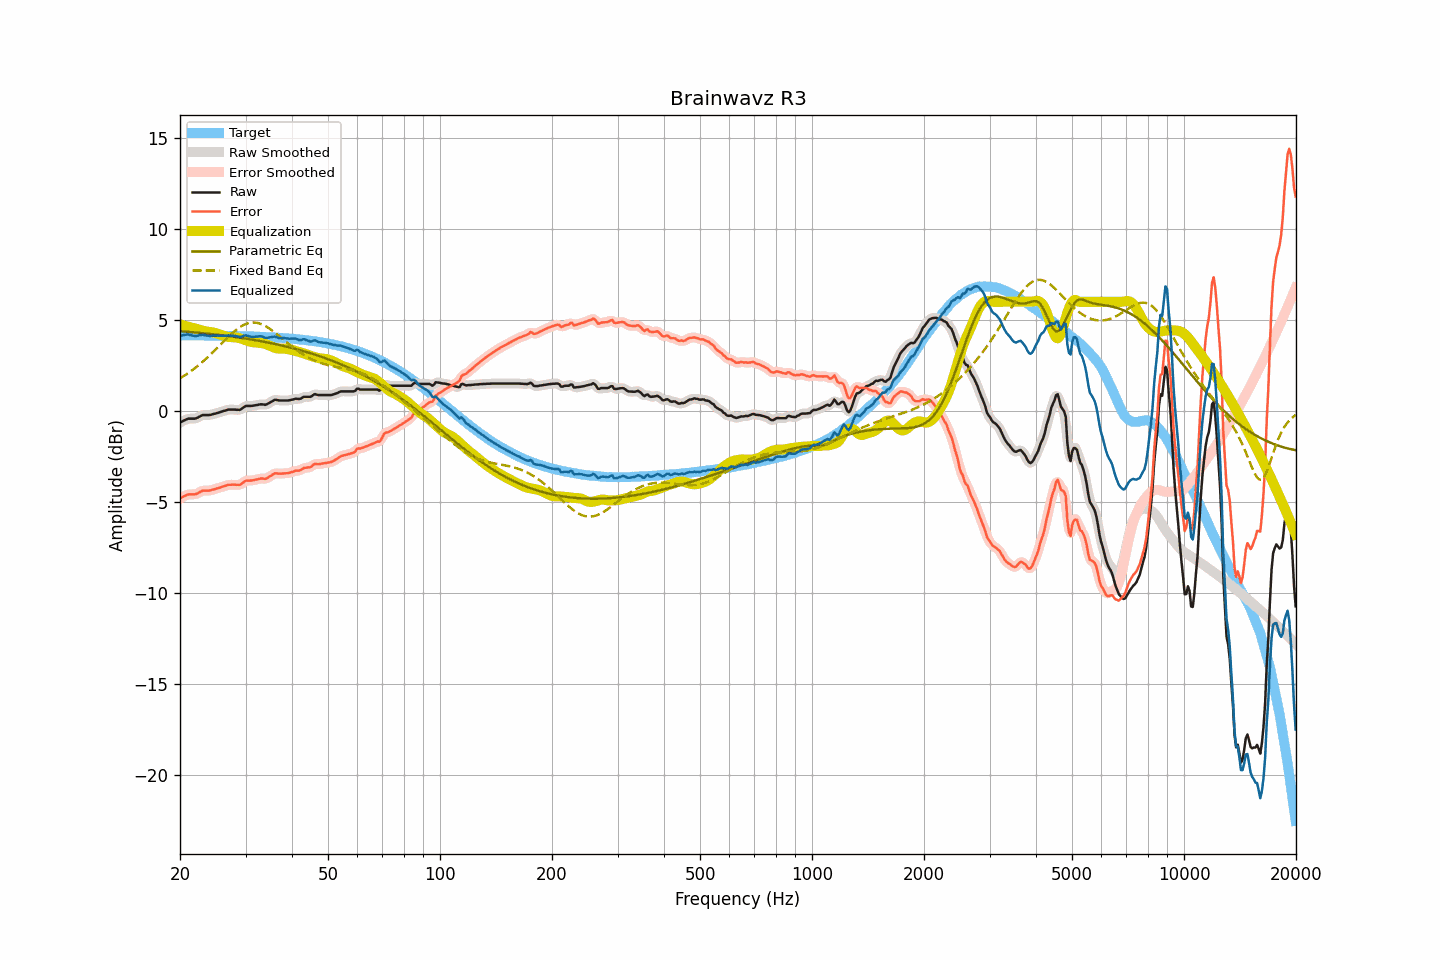

Values plotted in this chart, from the file beside it:
frequency, raw, smoothed, error, error_smoothed, equalization, parametric_eq, fixed_band_eq, equalized_raw, equalized_smoothed, target
20.00, -0.63, -0.64, -4.79, -4.80, 4.76, 4.38, 1.80, 4.13, 4.12, 4.16
20.20, -0.59, -0.58, -4.75, -4.75, 4.73, 4.38, 1.85, 4.14, 4.15, 4.16
20.40, -0.54, -0.54, -4.70, -4.70, 4.71, 4.37, 1.90, 4.17, 4.17, 4.16
20.61, -0.50, -0.50, -4.66, -4.66, 4.68, 4.36, 1.96, 4.18, 4.18, 4.16
20.81, -0.46, -0.46, -4.62, -4.62, 4.65, 4.36, 2.02, 4.19, 4.20, 4.16
21.02, -0.42, -0.43, -4.58, -4.59, 4.63, 4.35, 2.08, 4.21, 4.20, 4.16
21.23, -0.42, -0.42, -4.58, -4.58, 4.60, 4.34, 2.14, 4.18, 4.19, 4.16
21.44, -0.42, -0.42, -4.58, -4.58, 4.58, 4.33, 2.20, 4.16, 4.16, 4.16
21.66, -0.42, -0.42, -4.58, -4.58, 4.56, 4.33, 2.27, 4.14, 4.14, 4.16
21.87, -0.42, -0.42, -4.58, -4.57, 4.54, 4.32, 2.34, 4.12, 4.13, 4.16
22.09, -0.40, -0.40, -4.56, -4.55, 4.52, 4.31, 2.40, 4.12, 4.12, 4.16
22.31, -0.36, -0.36, -4.51, -4.52, 4.49, 4.30, 2.47, 4.13, 4.13, 4.15
22.54, -0.31, -0.31, -4.46, -4.46, 4.47, 4.29, 2.55, 4.16, 4.16, 4.15
22.76, -0.27, -0.27, -4.42, -4.42, 4.44, 4.29, 2.62, 4.17, 4.18, 4.15
22.99, -0.22, -0.23, -4.37, -4.39, 4.42, 4.28, 2.70, 4.20, 4.18, 4.15
23.22, -0.22, -0.22, -4.37, -4.37, 4.39, 4.27, 2.78, 4.17, 4.17, 4.15
23.45, -0.22, -0.22, -4.37, -4.37, 4.37, 4.26, 2.86, 4.15, 4.16, 4.15
23.69, -0.22, -0.22, -4.37, -4.37, 4.36, 4.25, 2.94, 4.14, 4.14, 4.15
23.92, -0.22, -0.22, -4.37, -4.36, 4.35, 4.24, 3.02, 4.13, 4.13, 4.15
24.16, -0.21, -0.20, -4.36, -4.35, 4.34, 4.23, 3.10, 4.13, 4.13, 4.15
24.40, -0.18, -0.19, -4.33, -4.33, 4.32, 4.22, 3.19, 4.14, 4.14, 4.14
24.65, -0.16, -0.16, -4.30, -4.31, 4.31, 4.21, 3.28, 4.14, 4.14, 4.14
24.89, -0.14, -0.14, -4.28, -4.28, 4.28, 4.20, 3.36, 4.14, 4.15, 4.14
25.14, -0.11, -0.11, -4.25, -4.26, 4.26, 4.19, 3.45, 4.15, 4.14, 4.14
25.39, -0.09, -0.09, -4.23, -4.23, 4.23, 4.18, 3.54, 4.14, 4.14, 4.14
25.65, -0.06, -0.06, -4.20, -4.20, 4.19, 4.17, 3.63, 4.13, 4.14, 4.14
25.91, -0.03, -0.03, -4.17, -4.17, 4.16, 4.16, 3.72, 4.13, 4.13, 4.14
26.16, -0.00, -0.00, -4.14, -4.14, 4.14, 4.15, 3.81, 4.14, 4.13, 4.13
26.43, 0.02, 0.03, -4.11, -4.11, 4.11, 4.14, 3.90, 4.13, 4.14, 4.13
26.69, 0.05, 0.05, -4.08, -4.08, 4.09, 4.13, 3.98, 4.14, 4.14, 4.13
26.96, 0.08, 0.07, -4.05, -4.06, 4.07, 4.12, 4.07, 4.15, 4.14, 4.13
27.23, 0.08, 0.08, -4.05, -4.05, 4.06, 4.10, 4.15, 4.14, 4.14, 4.13
27.50, 0.08, 0.08, -4.05, -4.04, 4.06, 4.09, 4.24, 4.14, 4.14, 4.13
27.77, 0.08, 0.08, -4.05, -4.05, 4.06, 4.08, 4.31, 4.13, 4.13, 4.12
28.05, 0.08, 0.08, -4.04, -4.05, 4.05, 4.07, 4.39, 4.13, 4.13, 4.12
28.33, 0.07, 0.07, -4.05, -4.05, 4.04, 4.06, 4.46, 4.11, 4.11, 4.12
28.62, 0.07, 0.06, -4.05, -4.06, 4.03, 4.04, 4.53, 4.10, 4.09, 4.12
28.90, 0.06, 0.07, -4.06, -4.04, 4.00, 4.03, 4.59, 4.06, 4.08, 4.12
29.19, 0.10, 0.11, -4.01, -4.01, 3.98, 4.02, 4.65, 4.07, 4.08, 4.11
29.48, 0.17, 0.17, -3.94, -3.95, 3.94, 4.00, 4.70, 4.11, 4.11, 4.11
29.78, 0.23, 0.23, -3.88, -3.88, 3.91, 3.99, 4.74, 4.14, 4.14, 4.11
30.08, 0.28, 0.27, -3.83, -3.84, 3.88, 3.98, 4.78, 4.16, 4.15, 4.11
30.38, 0.28, 0.28, -3.82, -3.82, 3.85, 3.96, 4.81, 4.13, 4.13, 4.10
30.68, 0.28, 0.28, -3.82, -3.82, 3.82, 3.95, 4.83, 4.10, 4.11, 4.10
30.99, 0.28, 0.28, -3.82, -3.82, 3.80, 3.93, 4.85, 4.08, 4.08, 4.10
31.30, 0.29, 0.29, -3.81, -3.81, 3.79, 3.92, 4.86, 4.07, 4.07, 4.09
31.61, 0.30, 0.30, -3.79, -3.79, 3.77, 3.90, 4.86, 4.07, 4.07, 4.09
31.93, 0.32, 0.32, -3.77, -3.77, 3.77, 3.89, 4.85, 4.08, 4.08, 4.09
32.24, 0.33, 0.33, -3.76, -3.75, 3.76, 3.87, 4.84, 4.09, 4.09, 4.08
32.57, 0.35, 0.35, -3.73, -3.73, 3.75, 3.86, 4.82, 4.10, 4.10, 4.08
32.89, 0.37, 0.36, -3.71, -3.71, 3.74, 3.84, 4.79, 4.11, 4.10, 4.08
33.22, 0.37, 0.36, -3.70, -3.71, 3.72, 3.82, 4.76, 4.09, 4.09, 4.07
33.55, 0.36, 0.35, -3.71, -3.72, 3.71, 3.81, 4.72, 4.07, 4.06, 4.07
33.89, 0.34, 0.35, -3.73, -3.71, 3.68, 3.79, 4.67, 4.02, 4.04, 4.07
34.23, 0.37, 0.37, -3.69, -3.69, 3.65, 3.77, 4.62, 4.02, 4.02, 4.06
34.57, 0.42, 0.41, -3.64, -3.64, 3.62, 3.76, 4.57, 4.03, 4.03, 4.06
34.92, 0.47, 0.47, -3.58, -3.59, 3.58, 3.74, 4.51, 4.05, 4.04, 4.05
35.27, 0.52, 0.52, -3.53, -3.52, 3.54, 3.72, 4.44, 4.06, 4.06, 4.05
35.62, 0.57, 0.57, -3.47, -3.47, 3.50, 3.70, 4.38, 4.07, 4.08, 4.04
35.97, 0.62, 0.60, -3.42, -3.44, 3.47, 3.68, 4.31, 4.09, 4.07, 4.04
... 635 more rows
